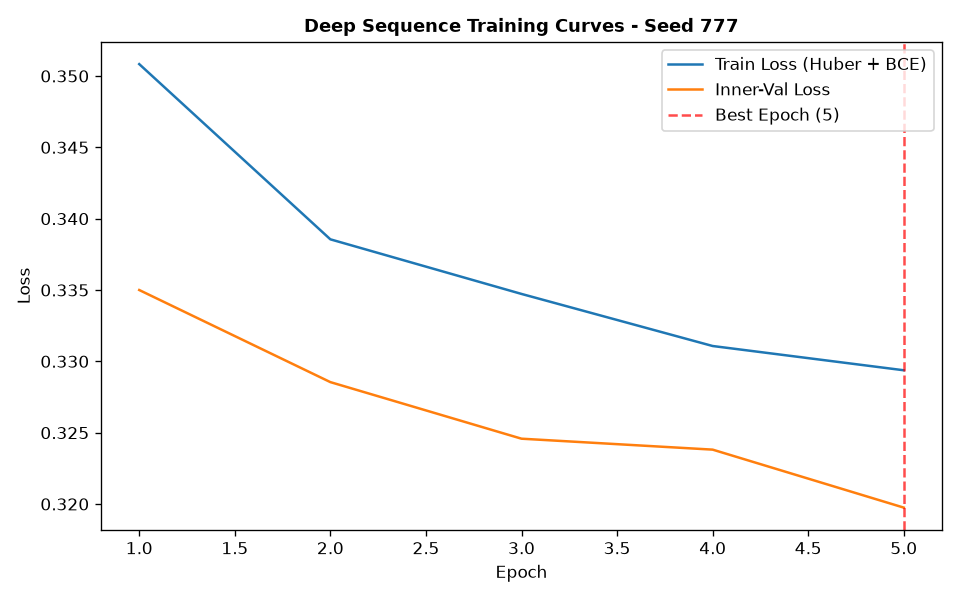

Values plotted in this chart, from the file beside it:
epoch, train_loss, train_ret_loss, train_dir_loss, val_loss, val_ret_loss, val_dir_loss, lr
1, 0.3508, 0.003671, 0.6943, 0.335, 0.001734, 0.6665, 0.001
2, 0.3386, 0.002051, 0.673, 0.3285, 0.001035, 0.655, 0.001
3, 0.3347, 0.001306, 0.6668, 0.3246, 0.0006487, 0.6479, 0.001
4, 0.3311, 0.0007264, 0.6607, 0.3238, 0.0003557, 0.6469, 0.001
5, 0.3294, 0.0002945, 0.6582, 0.3197, 0.0002187, 0.6391, 0.001
